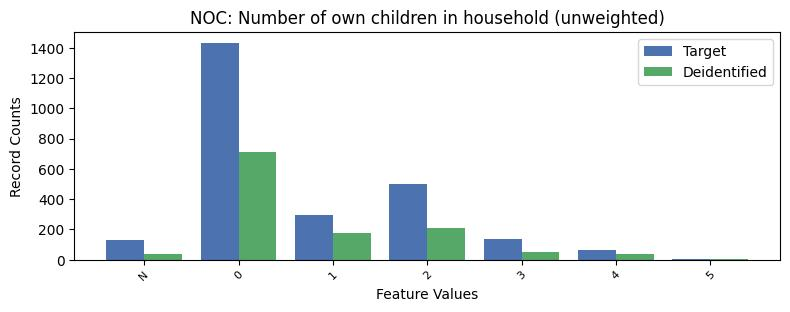

Values plotted in this chart, from the file beside it:
, NOC, count_target, count_deidentified
0, 0, 1433, 710
1, 2, 501, 208
2, 1, 294, 177
3, 3, 137, 48
4, -1, 131, 39
5, 4, 65, 41
6, 5, 7, 3
